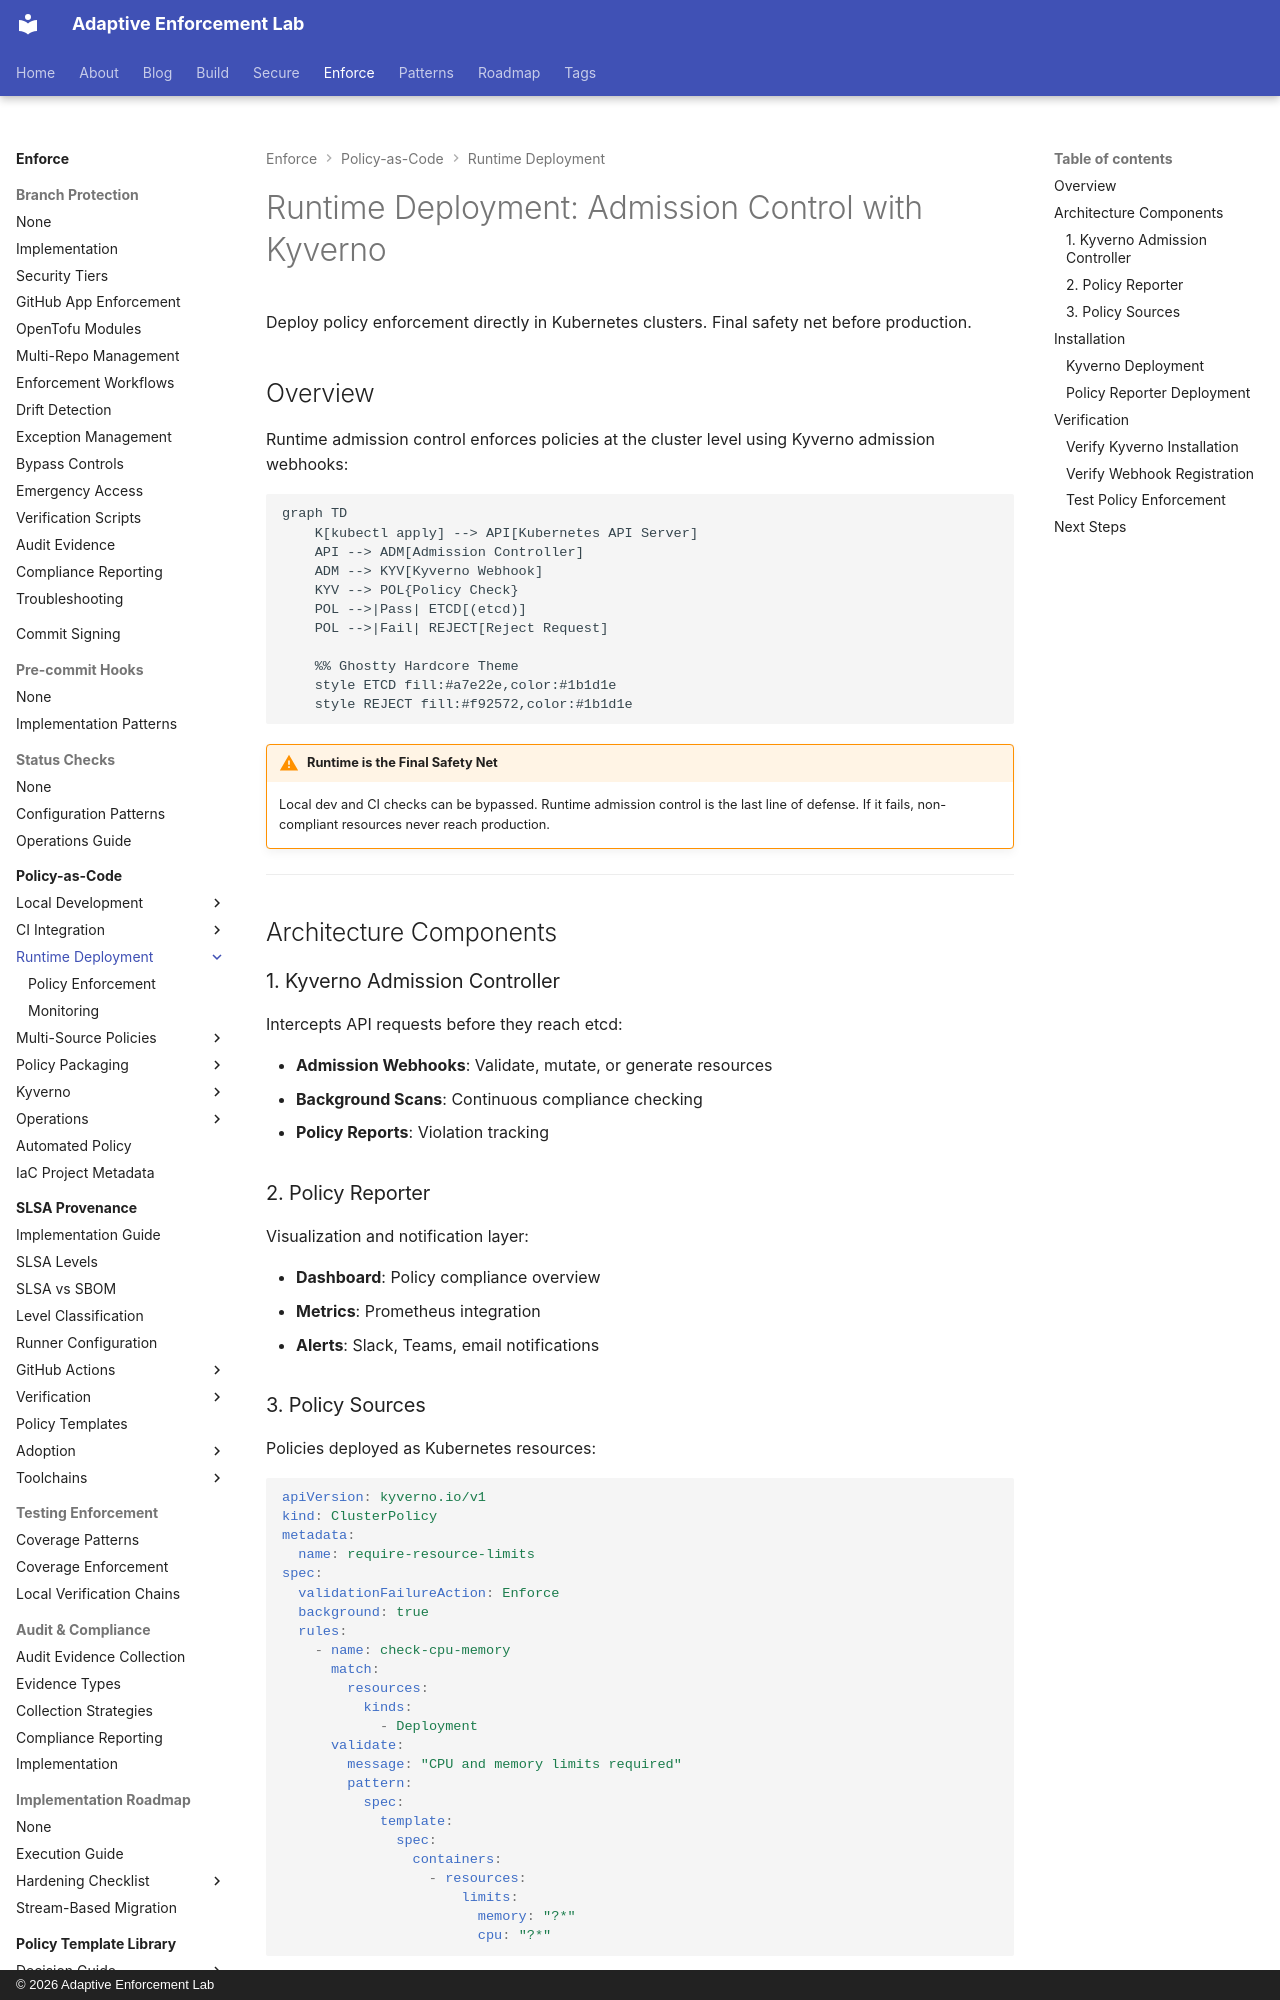

repository: adaptive-enforcement-lab/adaptive-enforcement-lab-com · page: enforce/policy-as-code/runtime-deployment/index.html · generator: mkdocs · copyright: © 2026 Adaptive Enforcement Lab

---
title: "Runtime Deployment: Admission Control with Kyverno"
description: >-
  Deploy Kyverno admission control as final safety net before production. Install admission webhooks, policy reporters, and continuous compliance background scans.
provenance: human
---
# Runtime Deployment: Admission Control with Kyverno

Deploy policy enforcement directly in Kubernetes clusters. Final safety net before production.

## Overview

Runtime admission control enforces policies at the cluster level using Kyverno admission webhooks:

```mermaid
graph TD
    K[kubectl apply] --> API[Kubernetes API Server]
    API --> ADM[Admission Controller]
    ADM --> KYV[Kyverno Webhook]
    KYV --> POL{Policy Check}
    POL -->|Pass| ETCD[(etcd)]
    POL -->|Fail| REJECT[Reject Request]

    %% Ghostty Hardcore Theme
    style ETCD fill:#a7e22e,color:#1b1d1e
    style REJECT fill:#f92572,color:#1b1d1e

```

!!! warning "Runtime is the Final Safety Net"
    Local dev and CI checks can be bypassed. Runtime admission control is the last line of defense. If it fails, non-compliant resources never reach production.

---

## Architecture Components

### 1. Kyverno Admission Controller

Intercepts API requests before they reach etcd:

- **Admission Webhooks**: Validate, mutate, or generate resources
- **Background Scans**: Continuous compliance checking
- **Policy Reports**: Violation tracking

### 2. Policy Reporter

Visualization and notification layer:

- **Dashboard**: Policy compliance overview
- **Metrics**: Prometheus integration
- **Alerts**: Slack, Teams, email notifications
